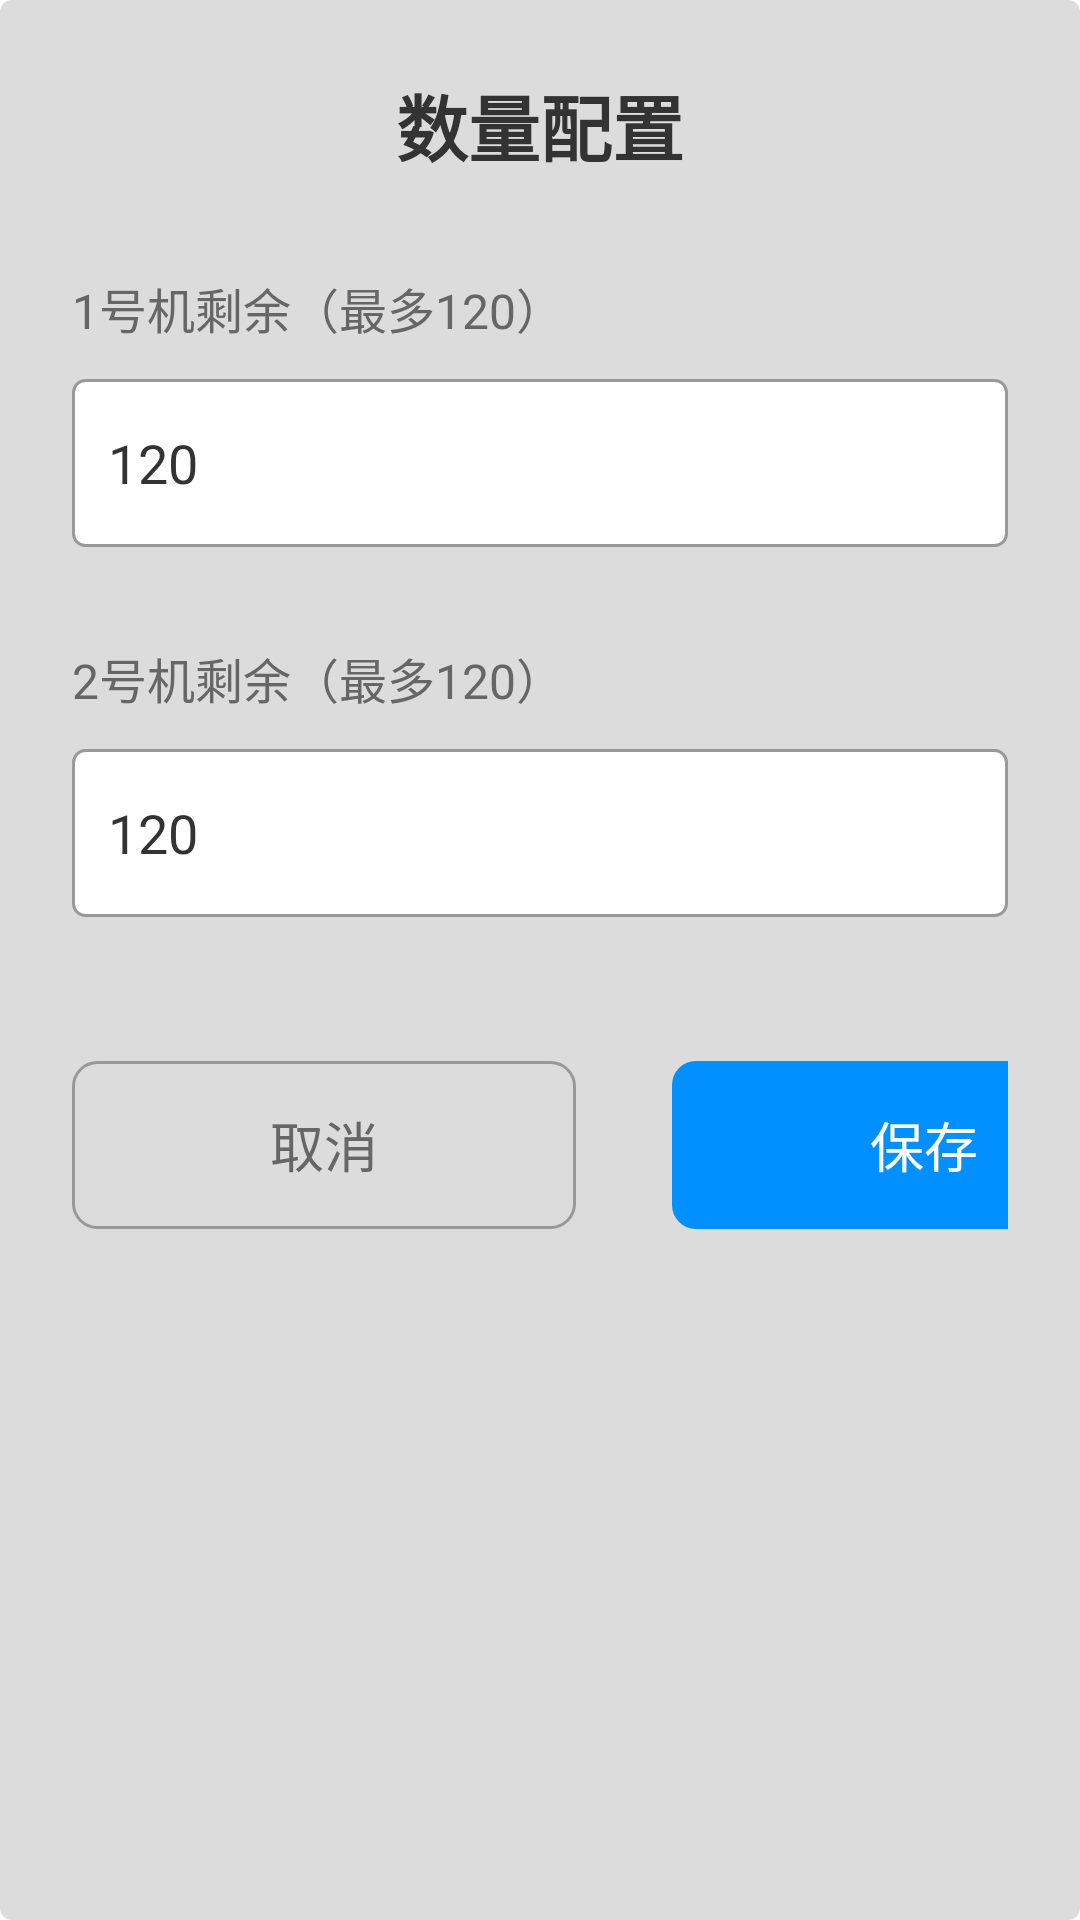

Layout XML and referenced resources for this Android screen:
<!-- AndroidManifest.xml: application theme AppTheme -->
<!-- res/layout/dialog_setup_two_num.xml -->
<?xml version="1.0" encoding="utf-8"?>
<LinearLayout xmlns:android="http://schemas.android.com/apk/res/android"
    android:layout_width="match_parent"
    android:layout_marginStart="24dp"
    android:layout_marginEnd="24dp"
    xmlns:tools="http://schemas.android.com/tools"
    android:orientation="vertical"
    android:padding="24dp"
    android:background="@drawable/bg_bg1_radius4"
    android:layout_height="wrap_content">
    <TextView
        android:layout_width="wrap_content"
        android:layout_height="wrap_content"
        android:text="数量配置"
        android:layout_gravity="center_horizontal"
        android:textColor="@color/text1"
        android:textAlignment="center"
        android:textStyle="bold"
        android:textSize="24sp"
        />

    <TextView
        android:layout_width="wrap_content"
        android:layout_height="wrap_content"
        android:text="1号机剩余（最多120）"
        android:textColor="@color/text2"
        android:lineSpacingExtra="12dp"
        android:textSize="16sp"
        android:layout_marginTop="32dp"
        />
    <EditText android:layout_width="match_parent"
        android:layout_height="56dp"
        android:id="@+id/etNum1"
        android:text="120"
        android:textColor="@color/text1"
        android:paddingStart="12dp"
        android:paddingEnd="12dp"
        android:layout_marginTop="12dp"
        android:textSize="18sp"
        android:inputType="number"
        android:singleLine="true"
        android:maxLength="3"
        android:background="@drawable/bg_edittext_selector"/>
    <TextView
        android:layout_width="wrap_content"
        android:layout_height="wrap_content"
        android:text="2号机剩余（最多120）"
        android:textColor="@color/text2"
        android:lineSpacingExtra="12dp"
        android:textSize="16sp"
        android:layout_marginTop="32dp"
        />
    <EditText android:layout_width="match_parent"
        android:layout_height="56dp"
        android:id="@+id/etNum2"
        android:text="120"
        android:textColor="@color/text1"
        android:paddingStart="12dp"
        android:paddingEnd="12dp"
        android:layout_marginTop="12dp"
        android:textSize="18sp"
        android:inputType="number"
        android:singleLine="true"
        android:maxLength="3"
        android:background="@drawable/bg_edittext_selector"/>

    <LinearLayout
        android:layout_marginTop="48dp"
        android:orientation="horizontal"
        android:layout_gravity="center_horizontal"
        android:layout_width="wrap_content"
        android:layout_height="wrap_content">
        <Button
            android:id="@+id/buttonCancel"
            android:text="取消"
            android:textColor="@color/text2"
            android:textSize="18sp"
            android:layout_marginEnd="32dp"
            android:background="@drawable/bg_white_text3_border_radius8"
            android:layout_width="168dp"
            android:layout_height="56dp"/>

        <Button
            android:id="@+id/buttonSave"
            android:text="保存"
            android:textColor="@color/white"
            android:textSize="18sp"
            android:background="@drawable/bg_blue2_radius8"
            android:layout_width="168dp"
            android:layout_height="56dp"/>
    </LinearLayout>

</LinearLayout>
<!-- resources referenced by this layout -->
<resources>
  <color name="text1">#333333</color>
  <color name="text2">#666666</color>
  <color name="white">#FFFFFFFF</color>
  <!-- drawable bg_bg1_radius4 (drawable) -->
  <?xml version="1.0" encoding="utf-8"?>
  <shape xmlns:android="http://schemas.android.com/apk/res/android"
         android:shape="rectangle">
  
          <solid android:color="@color/bg1" />
          <corners android:radius="4dp"/>
  </shape>
  <!-- drawable bg_blue2_radius8 (drawable) -->
  <?xml version="1.0" encoding="utf-8"?>
  <shape xmlns:android="http://schemas.android.com/apk/res/android"
         android:shape="rectangle">
  
          <solid android:color="@color/blue2" />
          <corners android:radius="8dp"/>
  </shape>
  <!-- drawable bg_edittext_selector (drawable) -->
  <?xml version="1.0" encoding="utf-8"?>
  <selector xmlns:android="http://schemas.android.com/apk/res/android">
  
          <item android:drawable="@drawable/bg_black10_border_radius4" android:state_pressed="true"/>
          
          <item android:drawable="@drawable/bg_white_text3_border_radius4"/>
  </selector>
  <!-- drawable bg_white_text3_border_radius8 (drawable) -->
  <?xml version="1.0" encoding="utf-8"?>
  <shape xmlns:android="http://schemas.android.com/apk/res/android"
         android:shape="rectangle">
          <stroke android:width="1dp" android:color="@color/text3" />
          <solid android:color="@color/transparent" />
          <corners android:radius="8dp"/>
  </shape>
  <style name="AppTheme" parent="@android:style/Theme.NoTitleBar.Fullscreen">
          
          <item name="colorPrimary">@color/colorPrimary</item>
          <item name="colorPrimaryDark">@color/colorPrimaryDark</item>
          <item name="colorAccent">@color/colorAccent</item>
          <item name="android:windowBackground">@mipmap/bg_main</item>
          <item name="android:windowTranslucentStatus">false</item>
          <item name="android:windowDrawsSystemBarBackgrounds">true</item>
          <item name="android:windowTranslucentNavigation">true</item>
  
          
          <item name="android:editTextStyle">@style/EditTextDefault</item>
          <item name="android:buttonStyle">@style/ButtonDefault</item>
      </style>
  <color name="bg1">#DCDCDC</color>
  <color name="blue2">#0090FF</color>
  <!-- drawable bg_black10_border_radius4 (drawable) -->
  <?xml version="1.0" encoding="utf-8"?>
  <shape xmlns:android="http://schemas.android.com/apk/res/android"
         android:shape="rectangle">
          <stroke android:width="1dp" android:color="@color/blue2" />
          <solid android:color="@color/black10" />
          <corners android:radius="4dp"/>
  </shape>
  <!-- drawable bg_white_text3_border_radius4 (drawable) -->
  <?xml version="1.0" encoding="utf-8"?>
  <shape xmlns:android="http://schemas.android.com/apk/res/android"
         android:shape="rectangle">
          <stroke android:width="1dp" android:color="@color/text3" />
          <solid android:color="@color/white" />
          <corners android:radius="4dp"/>
  </shape>
  <color name="text3">#999999</color>
  <style name="EditTextDefault" parent="android:Widget.EditText">
          <item name="android:textColor">@color/text1</item>
          <item name="android:maxLines">1</item>
          <item name="android:textSize">16sp</item>
          <item name="android:padding">12dp</item>
      </style>
  <style name="ButtonDefault" parent="android:Widget.Button">
          <item name="android:textColor">@color/white</item>
          <item name="android:textSize">16sp</item>
      </style>
  <color name="black10">#1A000000</color>
  <!-- not gathered from this repository: default colours our renderer supplied (Android Studio template values) -->
  <color name="colorPrimary">#FF6200EE</color>
  <color name="colorPrimaryDark">#FF3700B3</color>
  <color name="colorAccent">#FF03DAC5</color>
</resources>
